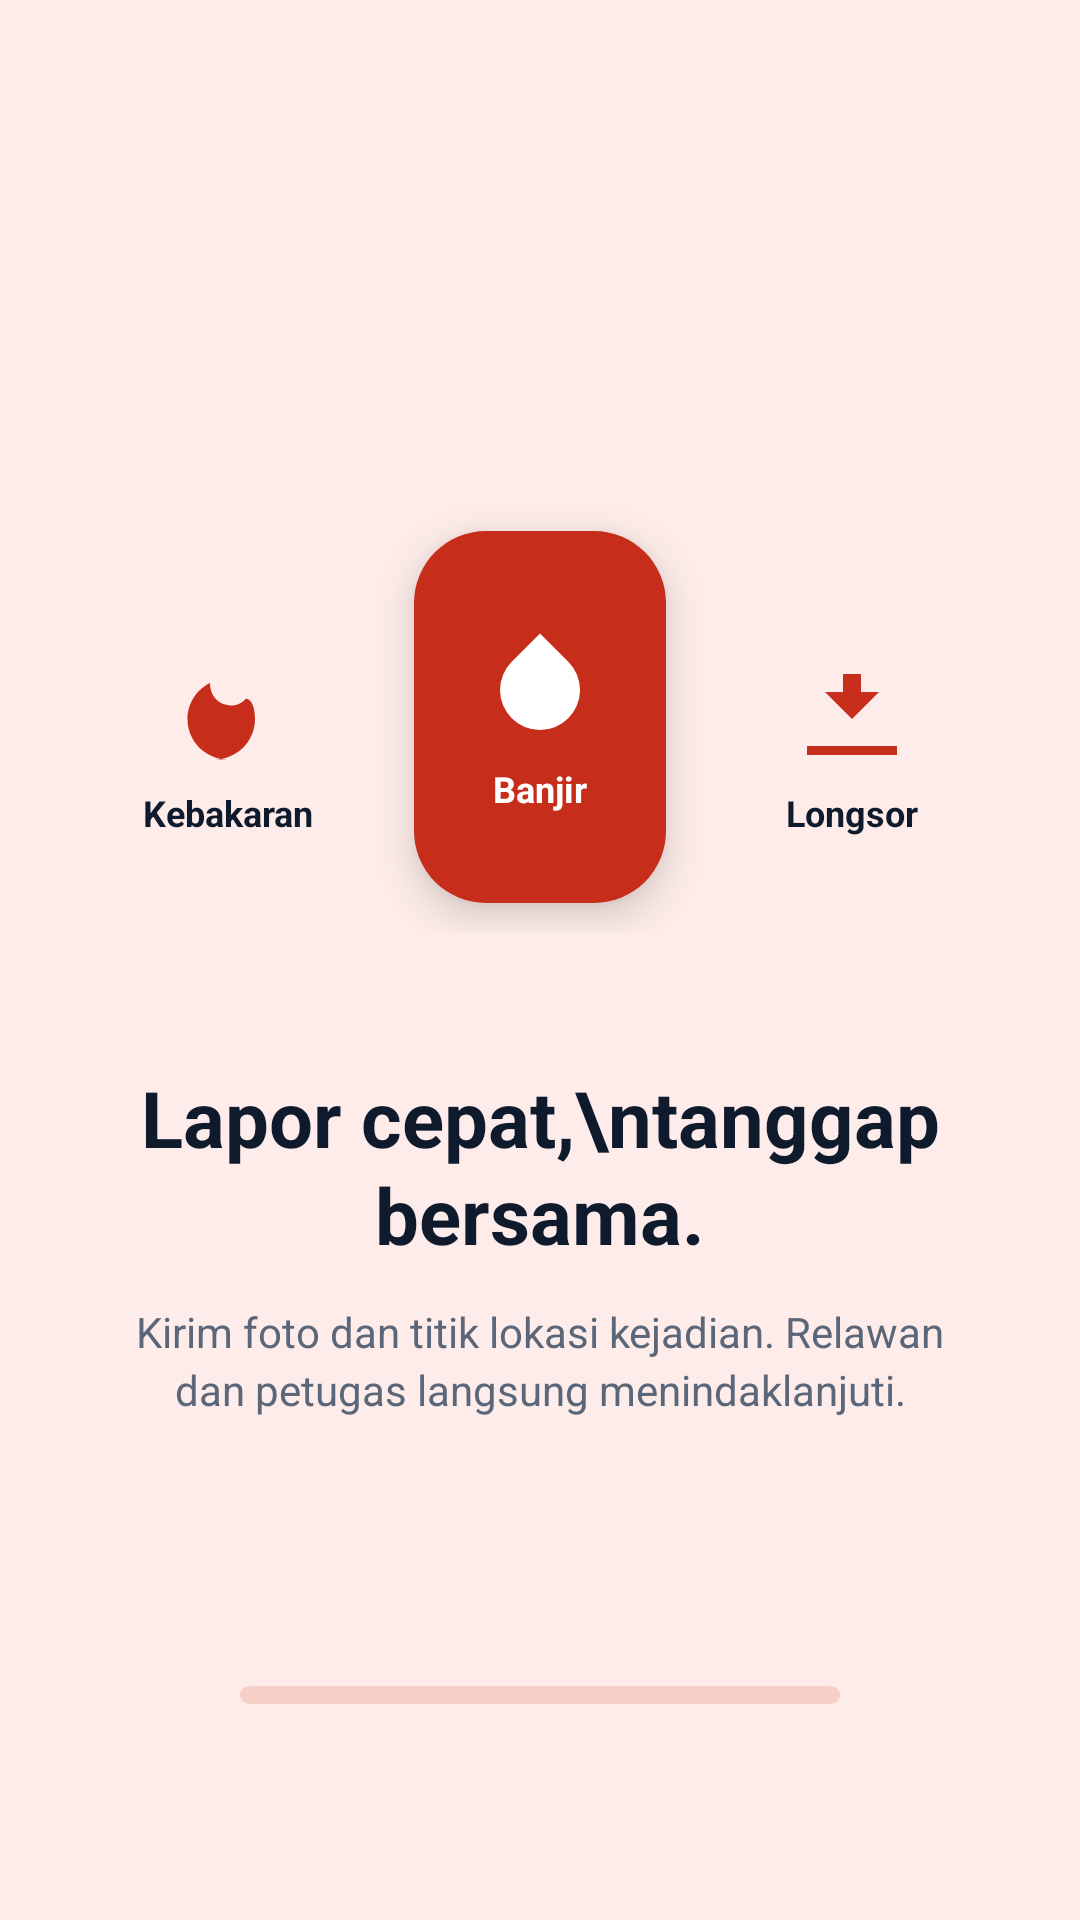

Reconstruct the res/layout file that produces this screen, plus the resources it refers to.
<!-- AndroidManifest.xml: activity theme Theme.SiagaBencana -->
<!-- res/layout/activity_splash2.xml -->
<?xml version="1.0" encoding="utf-8"?>
<FrameLayout xmlns:android="http://schemas.android.com/apk/res/android"
    xmlns:app="http://schemas.android.com/apk/res-auto"
    xmlns:tools="http://schemas.android.com/tools"
    android:layout_width="match_parent"
    android:layout_height="match_parent"
    android:background="@color/siaga_red_soft"
    tools:context=".Splash2Activity">

    <LinearLayout
        android:layout_width="match_parent"
        android:layout_height="wrap_content"
        android:layout_gravity="center"
        android:gravity="center_horizontal"
        android:orientation="vertical">

        <LinearLayout
            android:layout_width="wrap_content"
            android:layout_height="wrap_content"
            android:gravity="bottom"
            android:orientation="horizontal">

            <LinearLayout
                android:id="@+id/cardKebakaran"
                android:layout_width="84dp"
                android:layout_height="104dp"
                android:layout_margin="10dp"
                android:background="@drawable/bg_card_big"
                android:elevation="6dp"
                android:gravity="center"
                android:orientation="vertical">

                <ImageView
                    android:layout_width="36dp"
                    android:layout_height="36dp"
                    android:importantForAccessibility="no"
                    android:src="@drawable/ic_fire"
                    app:tint="@color/siaga_red" />

                <TextView
                    android:layout_width="wrap_content"
                    android:layout_height="wrap_content"
                    android:layout_marginTop="8dp"
                    android:text="Kebakaran"
                    android:textColor="@color/siaga_navy"
                    android:textSize="12sp"
                    android:textStyle="bold" />
            </LinearLayout>

            <LinearLayout
                android:id="@+id/cardBanjir"
                android:layout_width="84dp"
                android:layout_height="124dp"
                android:layout_margin="10dp"
                android:background="@drawable/bg_card_red"
                android:elevation="8dp"
                android:gravity="center"
                android:orientation="vertical">

                <ImageView
                    android:layout_width="40dp"
                    android:layout_height="40dp"
                    android:importantForAccessibility="no"
                    android:src="@drawable/ic_water"
                    app:tint="@color/white" />

                <TextView
                    android:layout_width="wrap_content"
                    android:layout_height="wrap_content"
                    android:layout_marginTop="8dp"
                    android:text="Banjir"
                    android:textColor="@color/white"
                    android:textSize="12sp"
                    android:textStyle="bold" />
            </LinearLayout>

            <LinearLayout
                android:id="@+id/cardLongsor"
                android:layout_width="84dp"
                android:layout_height="104dp"
                android:layout_margin="10dp"
                android:background="@drawable/bg_card_big"
                android:elevation="6dp"
                android:gravity="center"
                android:orientation="vertical">

                <ImageView
                    android:layout_width="36dp"
                    android:layout_height="36dp"
                    android:importantForAccessibility="no"
                    android:src="@drawable/ic_landslide"
                    app:tint="@color/siaga_red" />

                <TextView
                    android:layout_width="wrap_content"
                    android:layout_height="wrap_content"
                    android:layout_marginTop="8dp"
                    android:text="Longsor"
                    android:textColor="@color/siaga_navy"
                    android:textSize="12sp"
                    android:textStyle="bold" />
            </LinearLayout>
        </LinearLayout>

        <TextView
            android:id="@+id/tvTagline"
            android:layout_width="wrap_content"
            android:layout_height="wrap_content"
            android:layout_marginTop="44dp"
            android:gravity="center"
            android:lineSpacingExtra="2dp"
            android:text="Lapor cepat,\ntanggap bersama."
            android:textColor="@color/siaga_navy"
            android:textSize="26sp"
            android:textStyle="bold" />

        <TextView
            android:id="@+id/tvDesc"
            style="@style/SiagaBody"
            android:layout_width="match_parent"
            android:layout_height="wrap_content"
            android:layout_marginTop="12dp"
            android:gravity="center"
            android:paddingStart="40dp"
            android:paddingEnd="40dp"
            android:text="Kirim foto dan titik lokasi kejadian. Relawan dan petugas langsung menindaklanjuti." />
    </LinearLayout>

    <com.google.android.material.progressindicator.LinearProgressIndicator
        android:id="@+id/progressSplash"
        android:layout_width="200dp"
        android:layout_height="wrap_content"
        android:layout_gravity="bottom|center_horizontal"
        android:layout_marginBottom="72dp"
        android:indeterminate="true"
        app:indicatorColor="@color/siaga_red"
        app:trackColor="@color/siaga_progress_track"
        app:trackCornerRadius="3dp"
        app:trackThickness="6dp" />
</FrameLayout>
<!-- resources referenced by this layout -->
<resources>
  <color name="siaga_navy">#0F1B2D</color>
  <color name="siaga_progress_track">#F6CFC9</color>
  <color name="siaga_red">#C62D1B</color>
  <color name="siaga_red_soft">#FDECEA</color>
  <color name="white">#FFFFFF</color>
  <!-- drawable bg_card_red (drawable) -->
  <?xml version="1.0" encoding="utf-8"?>
  <shape xmlns:android="http://schemas.android.com/apk/res/android" android:shape="rectangle">
      <solid android:color="@color/siaga_red" />
      <corners android:radius="24dp" />
  </shape>
  <!-- drawable ic_fire (drawable) -->
  <vector xmlns:android="http://schemas.android.com/apk/res/android"
      android:width="24dp"
      android:height="24dp"
      android:viewportWidth="24"
      android:viewportHeight="24">
    <path
        android:fillColor="#DC2626"
        android:pathData="M12,23c-4.97,0 -9,-4.03 -9,-9 0,-3.5 2.05,-6.55 5,-8 0,3 2,5 5,5 1,0 2,-0.5 3,-1.5C17,9.5 18,11 18,14c0,4.97 -4.03,9 -9,9z"/>
  </vector>
  <!-- drawable ic_landslide (drawable) -->
  <vector xmlns:android="http://schemas.android.com/apk/res/android"
      android:width="24dp"
      android:height="24dp"
      android:viewportWidth="24"
      android:viewportHeight="24">
    <path
        android:fillColor="#F97316"
        android:pathData="M2,20h20v2H2zM18,8h-4V4h-4v4H6l6,6 6,-6z"/>
  </vector>
  <!-- drawable ic_water (drawable) -->
  <vector xmlns:android="http://schemas.android.com/apk/res/android"
      android:width="24dp"
      android:height="24dp"
      android:viewportWidth="24"
      android:viewportHeight="24">
    <path
        android:fillColor="#2563EB"
        android:pathData="M12,2.69l5.66,5.66a8,8 0,1 1,-11.31 0z"/>
  </vector>
  <style name="SiagaBody">
          <item name="android:textSize">14sp</item>
          <item name="android:lineSpacingExtra">3dp</item>
          <item name="android:textColor">@color/siaga_text_secondary</item>
      </style>
  <color name="siaga_text_secondary">#5B6778</color>
  <color name="siaga_error">#B3261E</color>
  <color name="siaga_bg">#F4F6F9</color>
  <style name="Widget.Siaga.Button" parent="Widget.Material3.Button">
          <item name="android:minHeight">54dp</item>
          <item name="android:textSize">16sp</item>
          <item name="android:textStyle">bold</item>
          <item name="android:textAllCaps">false</item>
          <item name="android:insetTop">0dp</item>
          <item name="android:insetBottom">0dp</item>
          <item name="cornerRadius">16dp</item>
          <item name="backgroundTint">@color/siaga_red</item>
      </style>
  <style name="Widget.Siaga.BottomNav" parent="Widget.Material3.BottomNavigationView">
          <item name="backgroundTint">@color/white</item>
          <item name="itemIconTint">@color/nav_item_color</item>
          <item name="itemTextColor">@color/nav_item_color</item>
          <item name="labelVisibilityMode">labeled</item>
          <item name="itemActiveIndicatorStyle">@style/Widget.Siaga.NavIndicator</item>
      </style>
  <style name="Widget.Siaga.NavIndicator" parent="Widget.Material3.BottomNavigationView.ActiveIndicator">
          <item name="android:color">@color/transparent</item>
      </style>
  <color name="transparent">#00000000</color>
</resources>
